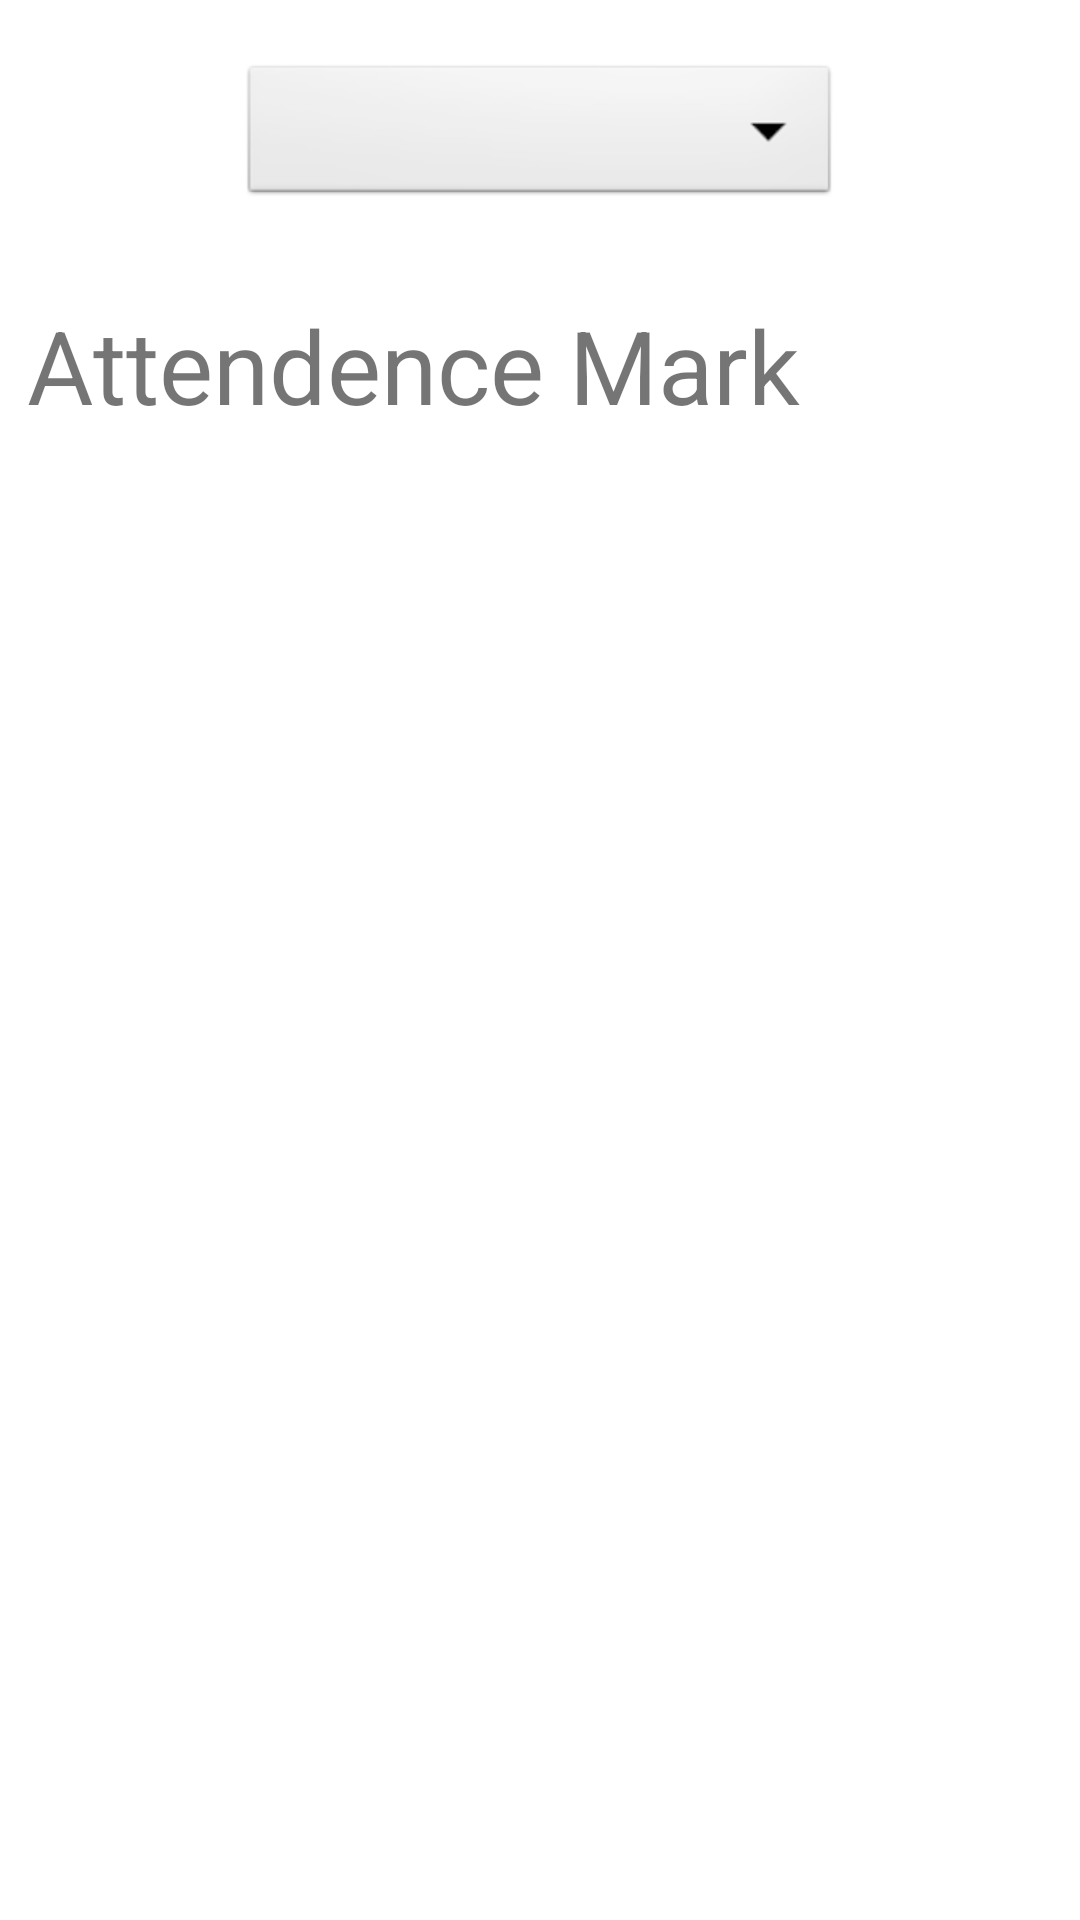

Layout XML and referenced resources for this Android screen:
<!-- AndroidManifest.xml: application theme Theme.AttendenceTrackker -->
<!-- res/layout/activity_saving_attendence.xml -->
<?xml version="1.0" encoding="utf-8"?>
<LinearLayout
    xmlns:android="http://schemas.android.com/apk/res/android"
    xmlns:app="http://schemas.android.com/apk/res-auto"
    xmlns:tools="http://schemas.android.com/tools"
    android:layout_width="match_parent"
    android:layout_height="match_parent"
    android:orientation="vertical"
    tools:context=".SavingAttendence">

    <Spinner
        android:layout_width="200dp"
        android:layout_height="50dp"
        android:id="@+id/spinner"
        android:background="@android:drawable/btn_dropdown"
        android:layout_margin="20dp"
        android:layout_gravity="center"/>

    <TextView
        android:layout_width="match_parent"
        android:layout_height="wrap_content"
        android:id="@+id/discription"
        android:text="Attendence Mark"
        android:layout_margin="9dp"
        android:textSize="34dp"/>

    <androidx.recyclerview.widget.RecyclerView
        android:layout_width="match_parent"
        android:layout_height="500dp"
        android:layout_below="@+id/discription"
        android:id="@+id/list"/>

    <Button
        android:layout_width="wrap_content"
        android:layout_height="wrap_content"
        android:id="@+id/btn"
        android:text="Submit"
        android:layout_gravity="center"/>

</LinearLayout>
<!-- resources referenced by this layout -->
<resources>
  <style name="Theme.AttendenceTrackker" parent="Theme.MaterialComponents.DayNight.DarkActionBar">
          
          <item name="colorPrimary">@color/purple_500</item>
          <item name="colorPrimaryVariant">@color/purple_700</item>
          <item name="colorOnPrimary">@color/white</item>
          
          <item name="colorSecondary">@color/teal_200</item>
          <item name="colorSecondaryVariant">@color/teal_700</item>
          <item name="colorOnSecondary">@color/black</item>
          
          <item name="android:statusBarColor" tools:targetApi="l">?attr/colorPrimaryVariant</item>
          
      </style>
  <!-- not gathered from this repository: default colours our renderer supplied (Android Studio template values) -->
  <color name="purple_500">#FF6200EE</color>
  <color name="purple_700">#FF3700B3</color>
  <color name="teal_200">#FF03DAC5</color>
  <color name="teal_700">#FF018786</color>
  <color name="black">#FF000000</color>
  <color name="white">#FFFFFFFF</color>
</resources>
